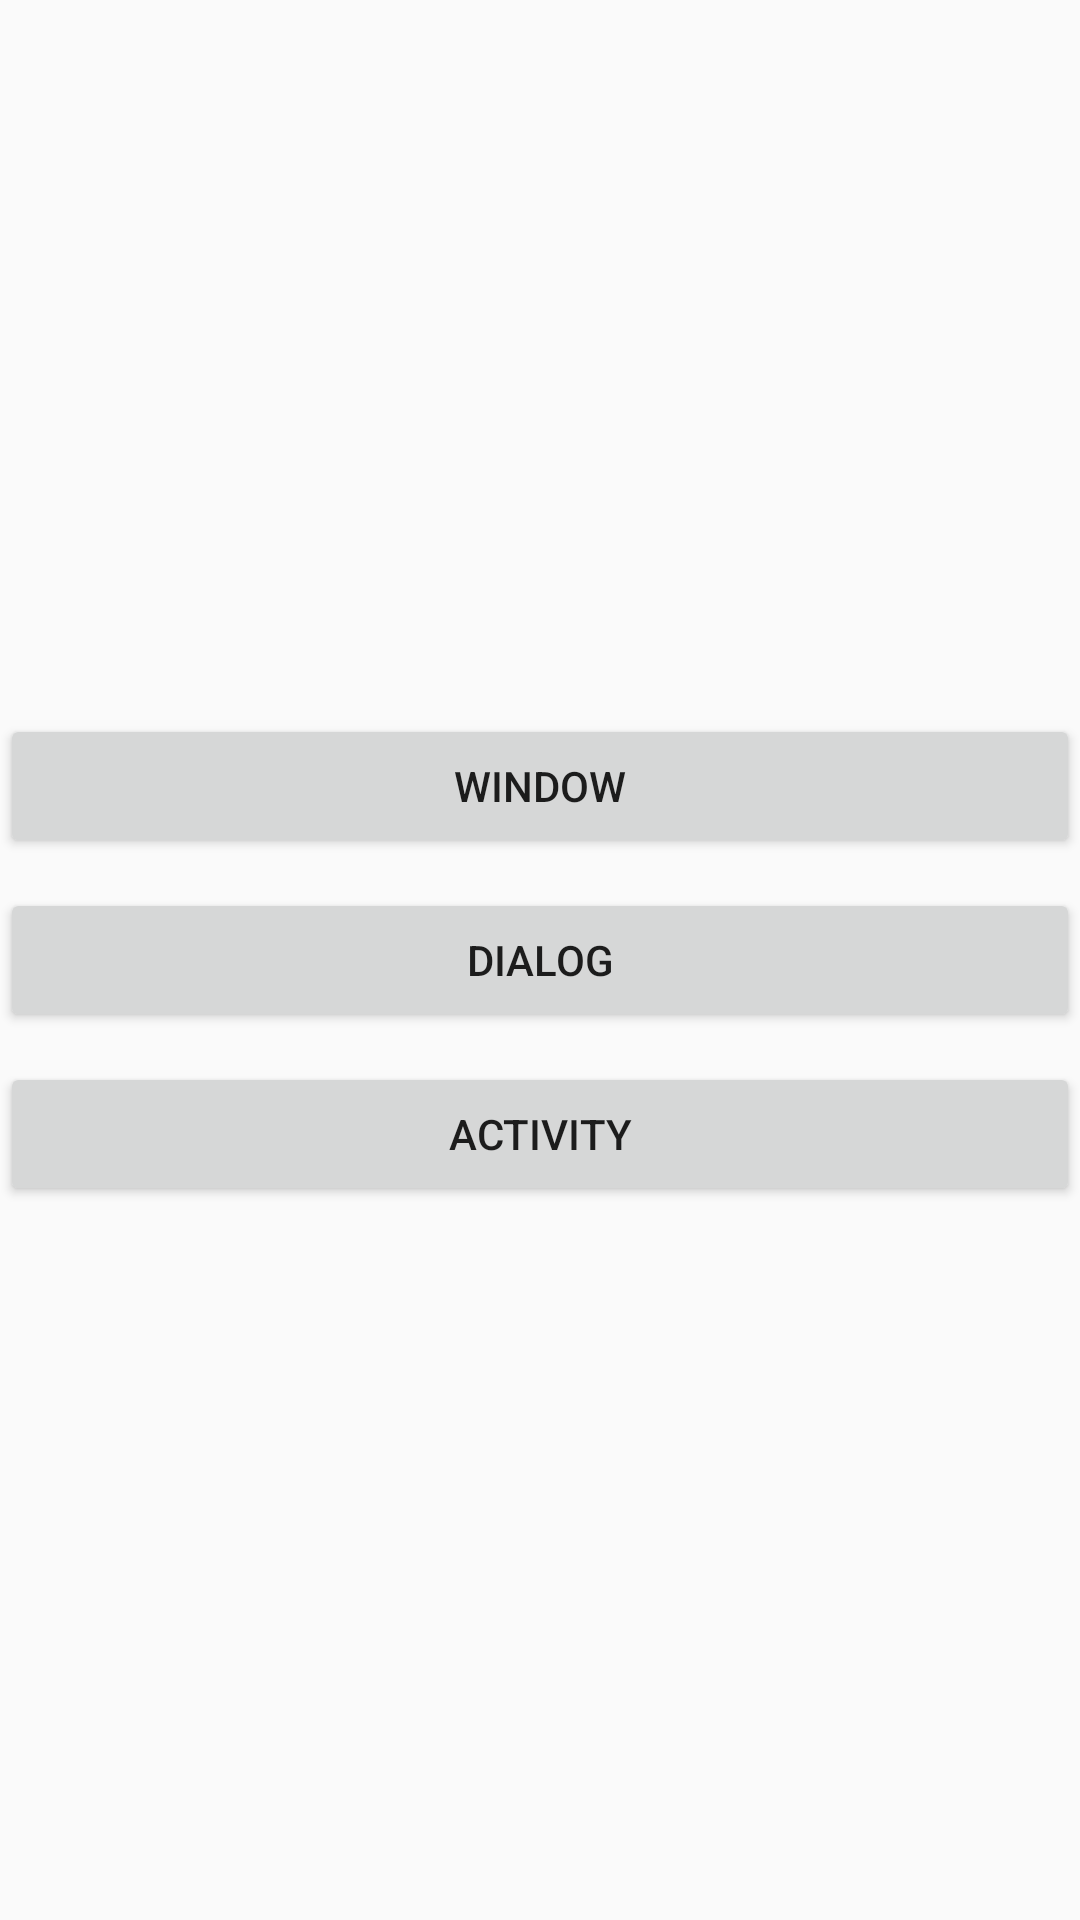

This screen was rendered from an Android layout file. Write that file and the resources it references.
<!-- AndroidManifest.xml: application theme AppTheme -->
<!-- res/layout/activity_main.xml -->
<LinearLayout xmlns:android="http://schemas.android.com/apk/res/android"
    xmlns:tools="http://schemas.android.com/tools"
    android:layout_width="match_parent"
    android:layout_height="match_parent"
    android:gravity="center"
    android:orientation="vertical" >

    <Button
        android:id="@+id/btn_window"
        android:layout_width="match_parent"
        android:layout_height="wrap_content"
        android:text="Window" />

    <Button
        android:id="@+id/btn_dialog"
        android:layout_width="match_parent"
        android:layout_height="wrap_content"
        android:layout_marginTop="10dp"
        android:text="Dialog" />

    <Button
        android:id="@+id/btn_activity"
        android:layout_width="match_parent"
        android:layout_height="wrap_content"
        android:layout_marginTop="10dp"
        android:text="Activity" />

</LinearLayout>
<!-- resources referenced by this layout -->
<resources>
  <style name="AppTheme" parent="AppBaseTheme">
          
      </style>
  <style name="AppBaseTheme" parent="Theme.AppCompat.Light">
          
      </style>
</resources>
